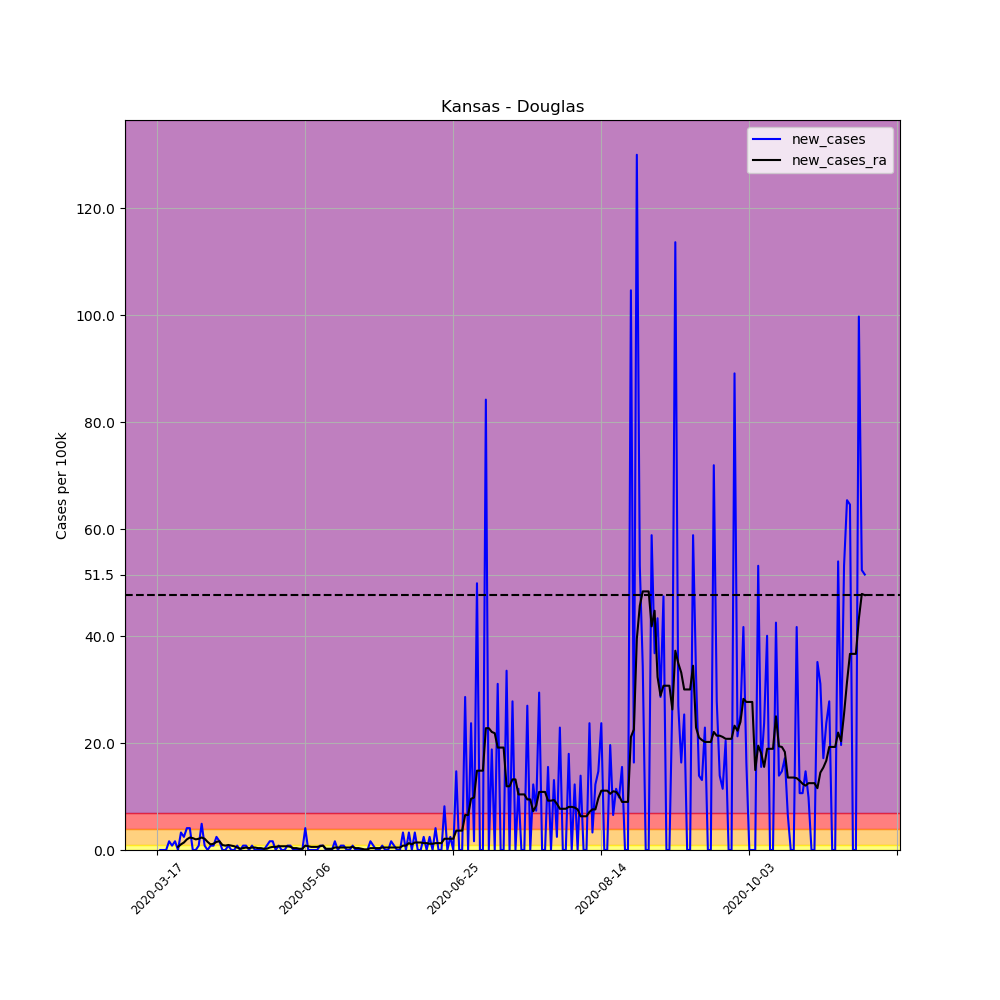

Source data for this figure (header and first rows):
, date, county, state, fips, cases, deaths, COUNTY, STNAME, CTYNAME, POPESTIMATE2019, per_100k, per_100k_ra, new_cases, new_cases_ra
119321, 2020-03-17, Douglas, Kansas, 20045, 1, 0, 45, Kansas, Douglas, 122259, 0.8179, , , 
119322, 2020-03-18, Douglas, Kansas, 20045, 1, 0, 45, Kansas, Douglas, 122259, 0.8179, , 0.0, 
119323, 2020-03-19, Douglas, Kansas, 20045, 1, 0, 45, Kansas, Douglas, 122259, 0.8179, , 0.0, 
119324, 2020-03-20, Douglas, Kansas, 20045, 1, 0, 45, Kansas, Douglas, 122259, 0.8179, , 0.0, 
119325, 2020-03-21, Douglas, Kansas, 20045, 3, 0, 45, Kansas, Douglas, 122259, 2.454, , 1.636, 
119326, 2020-03-22, Douglas, Kansas, 20045, 4, 0, 45, Kansas, Douglas, 122259, 3.272, , 0.8179, 
119327, 2020-03-23, Douglas, Kansas, 20045, 6, 0, 45, Kansas, Douglas, 122259, 4.908, 1.986, 1.636, 
119328, 2020-03-24, Douglas, Kansas, 20045, 6, 0, 45, Kansas, Douglas, 122259, 4.908, 2.571, 0.0, 0.5842
119329, 2020-03-25, Douglas, Kansas, 20045, 10, 0, 45, Kansas, Douglas, 122259, 8.179, 3.622, 3.272, 1.052
119330, 2020-03-26, Douglas, Kansas, 20045, 13, 0, 45, Kansas, Douglas, 122259, 10.63, 5.024, 2.454, 1.402
119331, 2020-03-27, Douglas, Kansas, 20045, 18, 0, 45, Kansas, Douglas, 122259, 14.72, 7.011, 4.09, 1.986
119332, 2020-03-28, Douglas, Kansas, 20045, 23, 0, 45, Kansas, Douglas, 122259, 18.81, 9.348, 4.09, 2.337
119333, 2020-03-29, Douglas, Kansas, 20045, 23, 0, 45, Kansas, Douglas, 122259, 18.81, 11.57, 0.0, 2.22
119334, 2020-03-30, Douglas, Kansas, 20045, 23, 0, 45, Kansas, Douglas, 122259, 18.81, 13.55, 0.0, 1.986
119335, 2020-03-31, Douglas, Kansas, 20045, 24, 0, 45, Kansas, Douglas, 122259, 19.63, 15.66, 0.8179, 2.103
119336, 2020-04-01, Douglas, Kansas, 20045, 30, 0, 45, Kansas, Douglas, 122259, 24.54, 17.99, 4.908, 2.337
119337, 2020-04-02, Douglas, Kansas, 20045, 31, 0, 45, Kansas, Douglas, 122259, 25.36, 20.1, 0.8179, 2.103
119338, 2020-04-03, Douglas, Kansas, 20045, 31, 0, 45, Kansas, Douglas, 122259, 25.36, 21.62, 0.0, 1.519
119339, 2020-04-04, Douglas, Kansas, 20045, 32, 0, 45, Kansas, Douglas, 122259, 26.17, 22.67, 0.8179, 1.052
119340, 2020-04-05, Douglas, Kansas, 20045, 33, 0, 45, Kansas, Douglas, 122259, 26.99, 23.84, 0.8179, 1.168
119341, 2020-04-06, Douglas, Kansas, 20045, 36, 0, 45, Kansas, Douglas, 122259, 29.45, 25.36, 2.454, 1.519
119342, 2020-04-07, Douglas, Kansas, 20045, 38, 0, 45, Kansas, Douglas, 122259, 31.08, 26.99, 1.636, 1.636
119343, 2020-04-08, Douglas, Kansas, 20045, 38, 0, 45, Kansas, Douglas, 122259, 31.08, 27.93, 0.0, 0.9348
119344, 2020-04-09, Douglas, Kansas, 20045, 38, 0, 45, Kansas, Douglas, 122259, 31.08, 28.74, 0.0, 0.8179
119345, 2020-04-10, Douglas, Kansas, 20045, 39, 0, 45, Kansas, Douglas, 122259, 31.9, 29.68, 0.8179, 0.9348
119346, 2020-04-11, Douglas, Kansas, 20045, 39, 0, 45, Kansas, Douglas, 122259, 31.9, 30.5, 0.0, 0.8179
119347, 2020-04-12, Douglas, Kansas, 20045, 39, 0, 45, Kansas, Douglas, 122259, 31.9, 31.2, 0.0, 0.7011
119348, 2020-04-13, Douglas, Kansas, 20045, 40, 0, 45, Kansas, Douglas, 122259, 32.72, 31.67, 0.8179, 0.4674
119349, 2020-04-14, Douglas, Kansas, 20045, 40, 0, 45, Kansas, Douglas, 122259, 32.72, 31.9, 0.0, 0.2337
119350, 2020-04-15, Douglas, Kansas, 20045, 41, 0, 45, Kansas, Douglas, 122259, 33.54, 32.25, 0.8179, 0.3505
119351, 2020-04-16, Douglas, Kansas, 20045, 42, 0, 45, Kansas, Douglas, 122259, 34.35, 32.72, 0.8179, 0.4674
119352, 2020-04-17, Douglas, Kansas, 20045, 42, 0, 45, Kansas, Douglas, 122259, 34.35, 33.07, 0.0, 0.3505
119353, 2020-04-18, Douglas, Kansas, 20045, 43, 0, 45, Kansas, Douglas, 122259, 35.17, 33.54, 0.8179, 0.4674
119354, 2020-04-19, Douglas, Kansas, 20045, 43, 0, 45, Kansas, Douglas, 122259, 35.17, 34, 0.0, 0.4674
119355, 2020-04-20, Douglas, Kansas, 20045, 43, 0, 45, Kansas, Douglas, 122259, 35.17, 34.35, 0.0, 0.3505
119356, 2020-04-21, Douglas, Kansas, 20045, 43, 0, 45, Kansas, Douglas, 122259, 35.17, 34.7, 0.0, 0.3505
119357, 2020-04-22, Douglas, Kansas, 20045, 43, 0, 45, Kansas, Douglas, 122259, 35.17, 34.94, 0.0, 0.2337
119358, 2020-04-23, Douglas, Kansas, 20045, 44, 0, 45, Kansas, Douglas, 122259, 35.99, 35.17, 0.8179, 0.2337
119359, 2020-04-24, Douglas, Kansas, 20045, 46, 0, 45, Kansas, Douglas, 122259, 37.63, 35.64, 1.636, 0.4674
119360, 2020-04-25, Douglas, Kansas, 20045, 48, 0, 45, Kansas, Douglas, 122259, 39.26, 36.22, 1.636, 0.5842
119361, 2020-04-26, Douglas, Kansas, 20045, 48, 0, 45, Kansas, Douglas, 122259, 39.26, 36.81, 0.0, 0.5842
119362, 2020-04-27, Douglas, Kansas, 20045, 49, 0, 45, Kansas, Douglas, 122259, 40.08, 37.51, 0.8179, 0.7011
119363, 2020-04-28, Douglas, Kansas, 20045, 49, 0, 45, Kansas, Douglas, 122259, 40.08, 38.21, 0.0, 0.7011
119364, 2020-04-29, Douglas, Kansas, 20045, 49, 0, 45, Kansas, Douglas, 122259, 40.08, 38.91, 0.0, 0.7011
119365, 2020-04-30, Douglas, Kansas, 20045, 50, 0, 45, Kansas, Douglas, 122259, 40.9, 39.61, 0.8179, 0.7011
119366, 2020-05-01, Douglas, Kansas, 20045, 51, 0, 45, Kansas, Douglas, 122259, 41.71, 40.2, 0.8179, 0.5842
119367, 2020-05-02, Douglas, Kansas, 20045, 51, 0, 45, Kansas, Douglas, 122259, 41.71, 40.55, 0.0, 0.3505
119368, 2020-05-03, Douglas, Kansas, 20045, 51, 0, 45, Kansas, Douglas, 122259, 41.71, 40.9, 0.0, 0.3505
119369, 2020-05-04, Douglas, Kansas, 20045, 51, 0, 45, Kansas, Douglas, 122259, 41.71, 41.13, 0.0, 0.2337
119370, 2020-05-05, Douglas, Kansas, 20045, 51, 0, 45, Kansas, Douglas, 122259, 41.71, 41.36, 0.0, 0.2337
119371, 2020-05-06, Douglas, Kansas, 20045, 56, 0, 45, Kansas, Douglas, 122259, 45.8, 42.18, 4.09, 0.8179
119372, 2020-05-07, Douglas, Kansas, 20045, 56, 0, 45, Kansas, Douglas, 122259, 45.8, 42.88, 0.0, 0.7011
119373, 2020-05-08, Douglas, Kansas, 20045, 56, 0, 45, Kansas, Douglas, 122259, 45.8, 43.47, 0.0, 0.5842
119374, 2020-05-09, Douglas, Kansas, 20045, 56, 0, 45, Kansas, Douglas, 122259, 45.8, 44.05, 0.0, 0.5842
119375, 2020-05-10, Douglas, Kansas, 20045, 56, 0, 45, Kansas, Douglas, 122259, 45.8, 44.64, 0.0, 0.5842
119376, 2020-05-11, Douglas, Kansas, 20045, 57, 0, 45, Kansas, Douglas, 122259, 46.62, 45.34, 0.8179, 0.7011
119377, 2020-05-12, Douglas, Kansas, 20045, 58, 0, 45, Kansas, Douglas, 122259, 47.44, 46.15, 0.8179, 0.8179
119378, 2020-05-13, Douglas, Kansas, 20045, 58, 0, 45, Kansas, Douglas, 122259, 47.44, 46.39, 0.0, 0.2337
119379, 2020-05-14, Douglas, Kansas, 20045, 58, 0, 45, Kansas, Douglas, 122259, 47.44, 46.62, 0.0, 0.2337
119380, 2020-05-15, Douglas, Kansas, 20045, 58, 0, 45, Kansas, Douglas, 122259, 47.44, 46.86, 0.0, 0.2337
... 180 more rows
